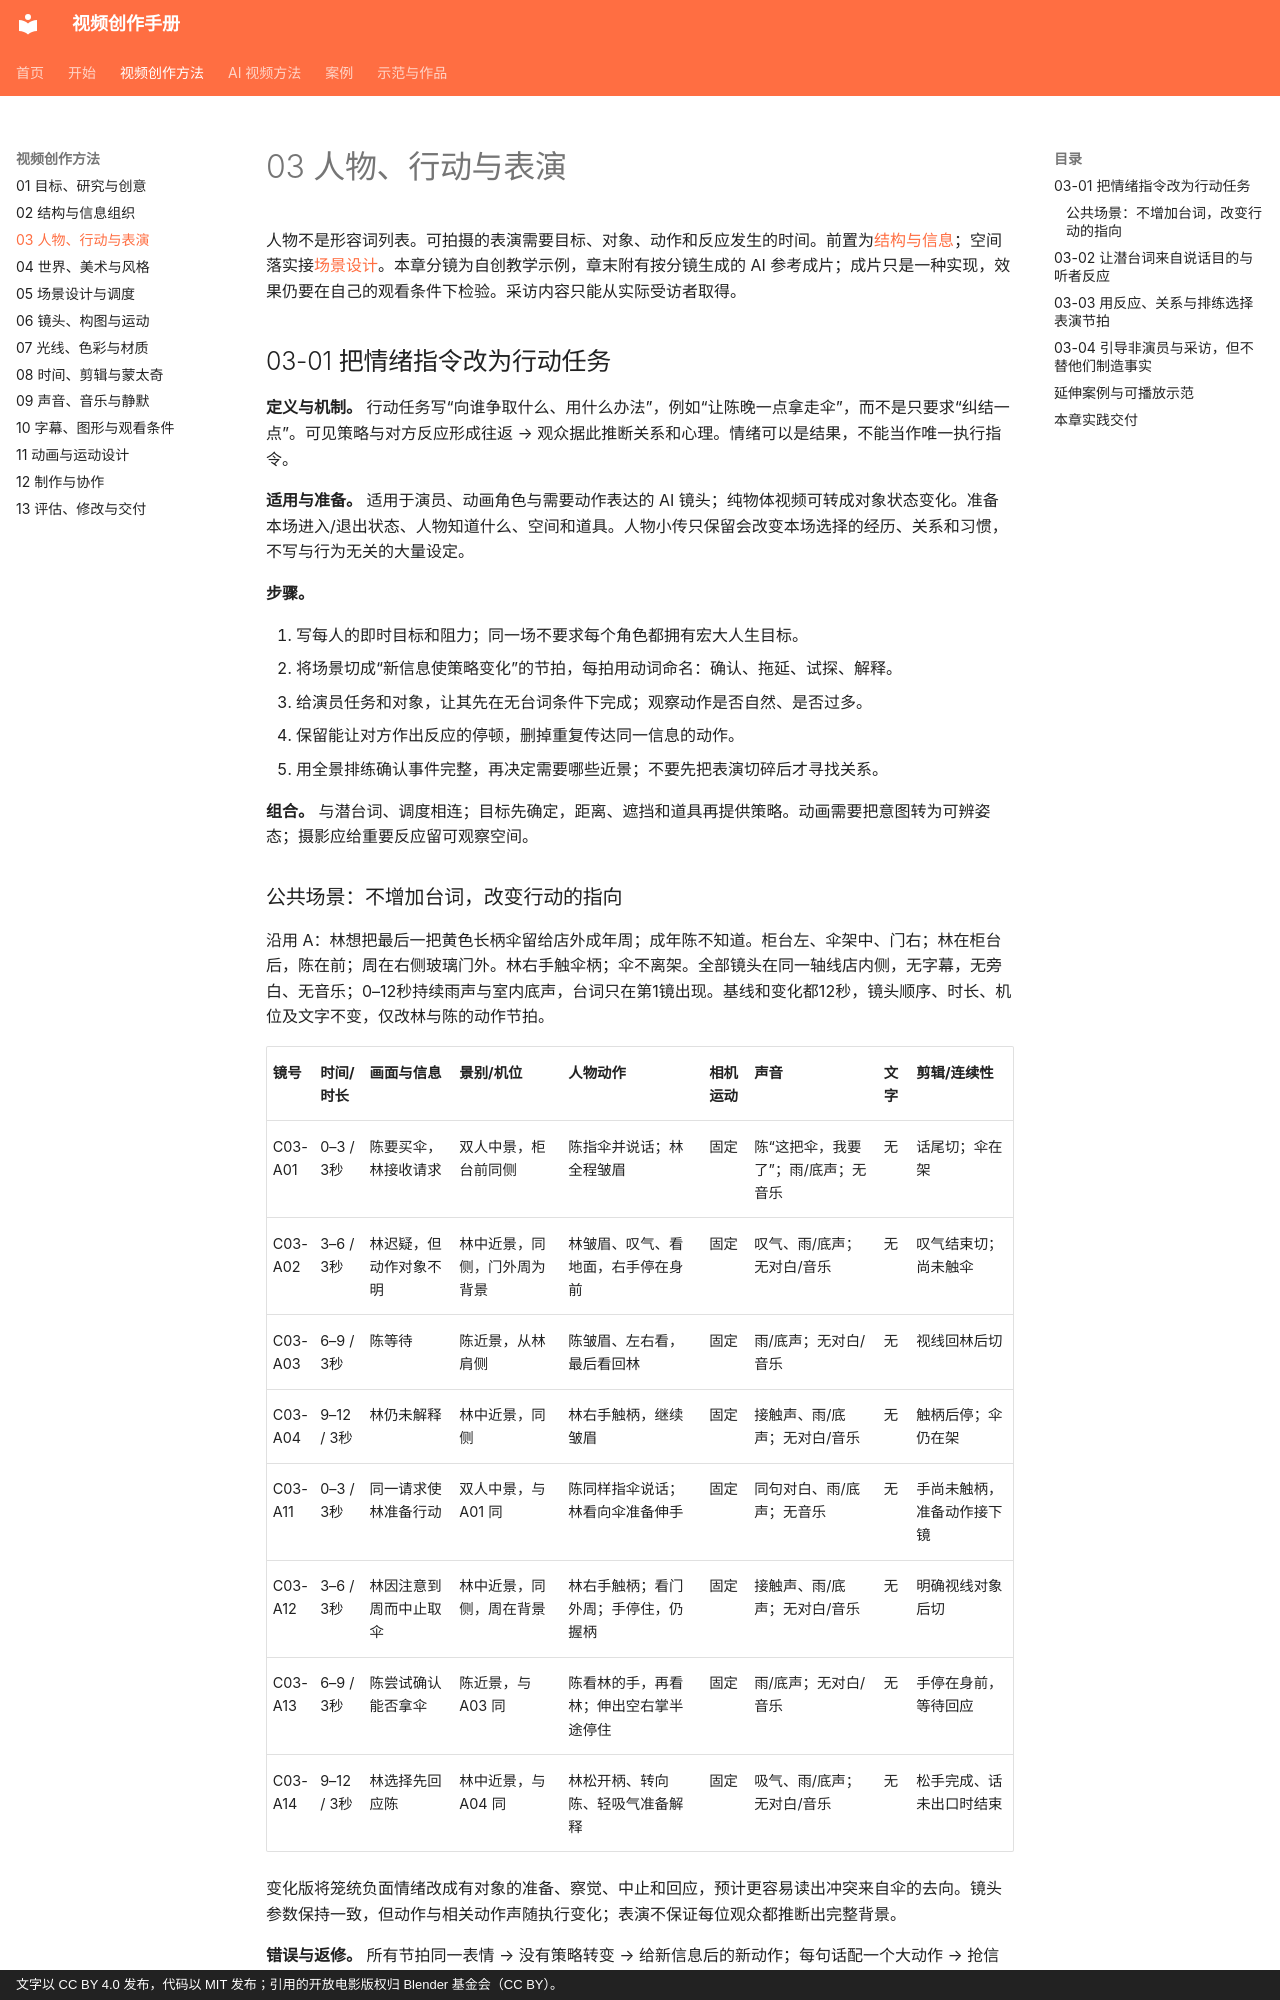

repository: dwp7399/video-create-book · page: methods/03-performance/index.html · generator: mkdocs · copyright: 文字以 CC BY 4.0 发布，代码以 MIT 发布；引用的开放电影版权归 Blender 基金会（CC BY）。

# 03 人物、行动与表演

人物不是形容词列表。可拍摄的表演需要目标、对象、动作和反应发生的时间。前置为[结构与信息](02-structure.md)；空间落实接[场景设计](05-staging.md)。本章分镜为自创教学示例，章末附有按分镜生成的 AI 参考成片；成片只是一种实现，效果仍要在自己的观看条件下检验。采访内容只能从实际受访者取得。

## 03-01 把情绪指令改为行动任务

**定义与机制。** 行动任务写“向谁争取什么、用什么办法”，例如“让陈晚一点拿走伞”，而不是只要求“纠结一点”。可见策略与对方反应形成往返 → 观众据此推断关系和心理。情绪可以是结果，不能当作唯一执行指令。

**适用与准备。** 适用于演员、动画角色与需要动作表达的 AI 镜头；纯物体视频可转成对象状态变化。准备本场进入/退出状态、人物知道什么、空间和道具。人物小传只保留会改变本场选择的经历、关系和习惯，不写与行为无关的大量设定。

**步骤。**

1. 写每人的即时目标和阻力；同一场不要求每个角色都拥有宏大人生目标。
2. 将场景切成“新信息使策略变化”的节拍，每拍用动词命名：确认、拖延、试探、解释。
3. 给演员任务和对象，让其先在无台词条件下完成；观察动作是否自然、是否过多。
4. 保留能让对方作出反应的停顿，删掉重复传达同一信息的动作。
5. 用全景排练确认事件完整，再决定需要哪些近景；不要先把表演切碎后才寻找关系。

**组合。** 与潜台词、调度相连；目标先确定，距离、遮挡和道具再提供策略。动画需要把意图转为可辨姿态；摄影应给重要反应留可观察空间。
